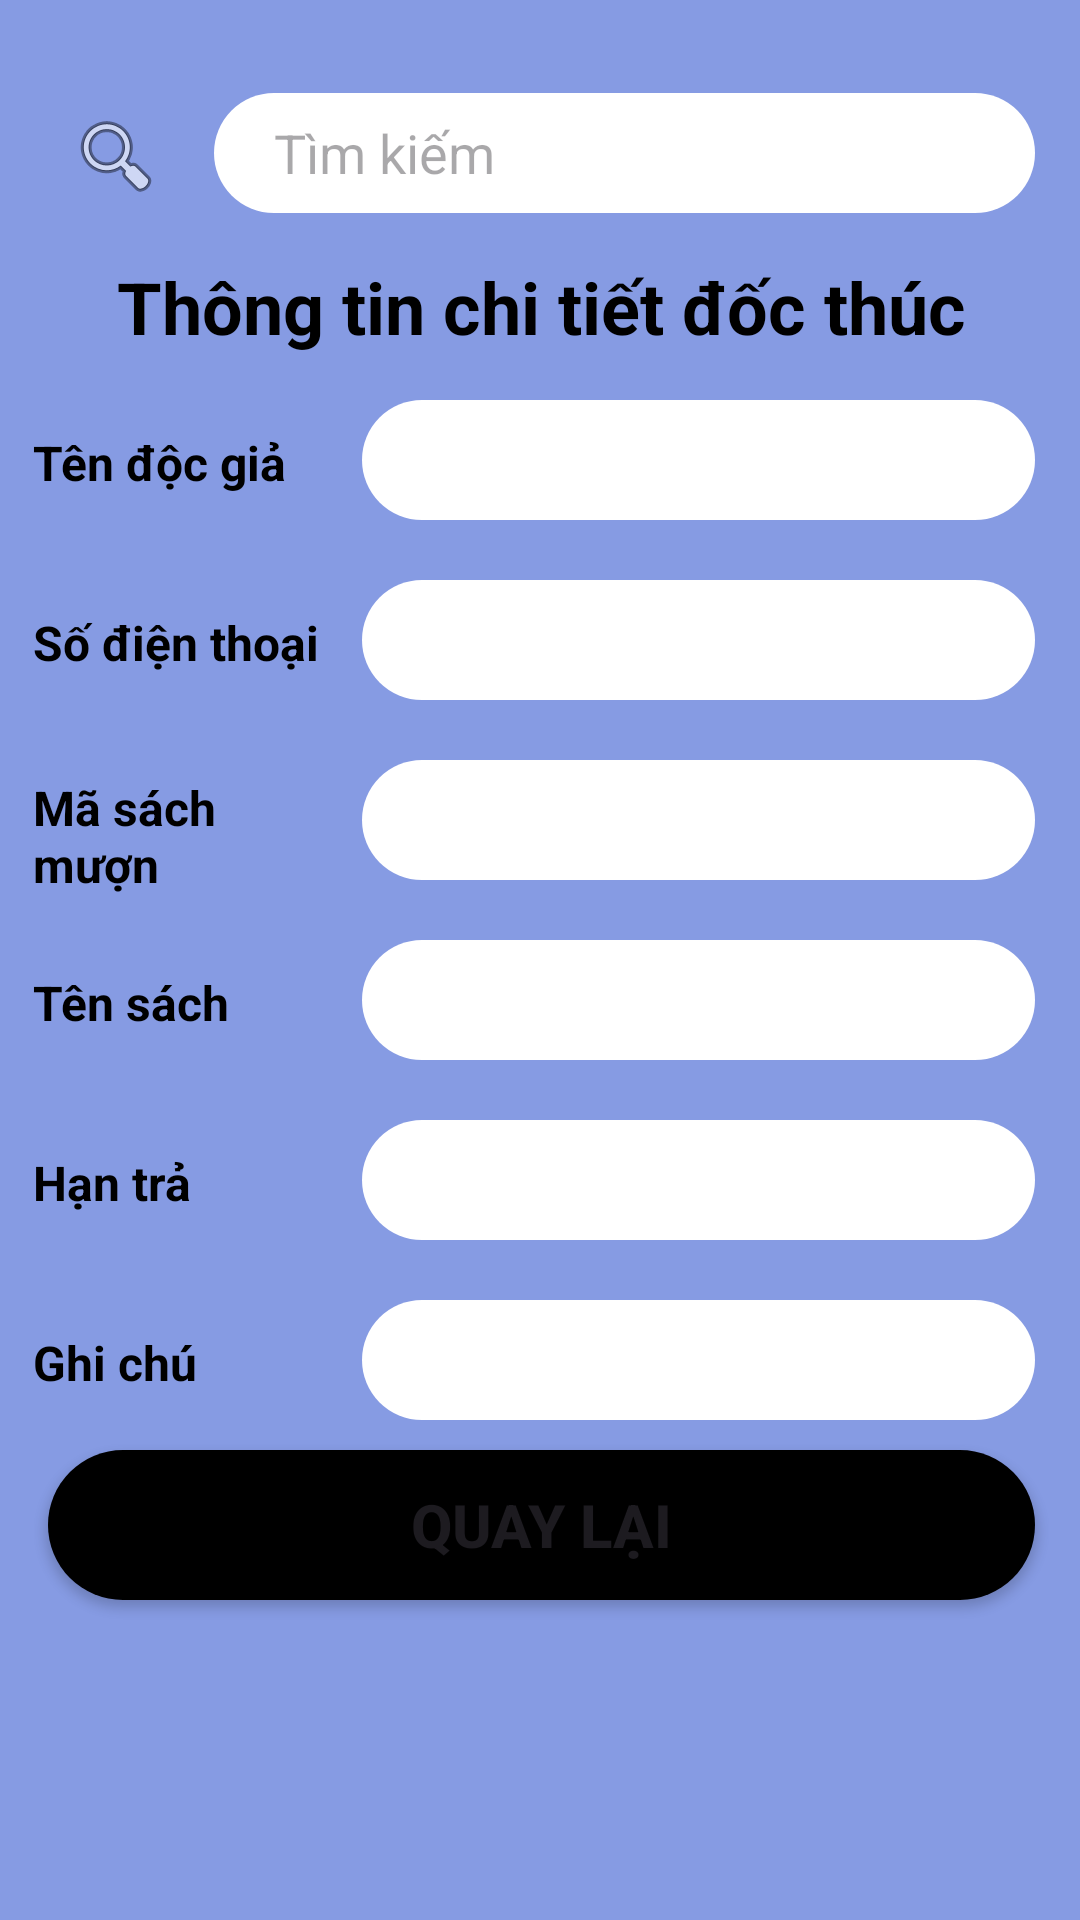

Produce the Android XML layout that renders to this screen, including the resource entries it uses.
<!-- AndroidManifest.xml: application theme Theme.QLTVFBU -->
<!-- res/layout/activity_xem_thong_tin_doc_thuc.xml -->
<?xml version="1.0" encoding="utf-8"?>
<androidx.constraintlayout.widget.ConstraintLayout xmlns:android="http://schemas.android.com/apk/res/android"
    xmlns:app="http://schemas.android.com/apk/res-auto"
    xmlns:tools="http://schemas.android.com/tools"
    android:id="@+id/main"
    android:layout_width="match_parent"
    android:layout_height="match_parent"
    android:background="#869BE3"
    tools:context=".XemThongTinDocThuc">

    <LinearLayout
        android:layout_width="409dp"
        android:layout_height="729dp"
        android:background="#869BE3"
        android:orientation="vertical"
        android:paddingLeft="35dp"
        android:paddingTop="70dp"
        android:paddingRight="35dp"
        app:layout_constraintBottom_toBottomOf="parent"
        app:layout_constraintEnd_toEndOf="parent"
        app:layout_constraintStart_toStartOf="parent"
        app:layout_constraintTop_toTopOf="parent">

        <LinearLayout
            android:layout_width="match_parent"
            android:layout_height="wrap_content"
            android:orientation="horizontal">

            <ImageButton
                android:id="@+id/btnTimKemDT"
                android:layout_width="wrap_content"
                android:layout_marginTop="10dp"
                android:layout_height="wrap_content"
                android:layout_weight="1"
                android:background="#869BE3"
                app:srcCompat="@android:drawable/ic_menu_search" />

            <EditText
                android:id="@+id/timKiemDT"
                android:layout_width="wrap_content"
                android:layout_height="40dp"
                android:layout_margin="5dp"
                android:layout_weight="1"
                android:background="@drawable/tk_text"
                android:ems="10"
                android:hint="Tìm kiếm"
                android:inputType="text"
                android:paddingLeft="20dp"
                app:backgroundTint="@null" />
        </LinearLayout>

        <TextView
            android:id="@+id/textView9"
            android:layout_width="match_parent"
            android:layout_height="wrap_content"
            android:layout_marginTop="10dp"
            android:text="Thông tin chi tiết đốc thúc"
            android:textAlignment="center"
            android:textColor="#000"
            android:textSize="24sp"
            android:textStyle="bold" />

        <LinearLayout
            android:layout_width="match_parent"
            android:layout_height="wrap_content"
            android:orientation="horizontal" />

        <LinearLayout
            android:layout_width="match_parent"
            android:layout_height="wrap_content"
            android:orientation="horizontal" />

        <LinearLayout
            android:layout_width="match_parent"
            android:layout_height="wrap_content"
            android:orientation="horizontal" />

        <LinearLayout
            android:layout_width="match_parent"
            android:layout_marginTop="10dp"
            android:layout_height="wrap_content"
            android:orientation="horizontal">

            <TextView
                android:id="@+id/textView17"
                android:layout_width="130dp"
                android:layout_height="wrap_content"
                android:layout_marginTop="5dp"
                android:layout_weight="1"
                android:text="Tên độc giả"
                android:textColor="#000"
                android:textSize="16sp"
                android:textStyle="bold" />

            <EditText
                android:id="@+id/tenDocXemDT"
                android:layout_width="wrap_content"
                android:layout_height="40dp"
                android:layout_margin="5dp"
                android:layout_weight="1"
                android:background="@drawable/tk_text"
                android:ems="10"
                android:inputType="text"
                android:paddingLeft="20dp"
                app:backgroundTint="@null" />
        </LinearLayout>

        <LinearLayout
            android:layout_width="match_parent"
            android:layout_height="wrap_content"
            android:layout_marginTop="10dp"
            android:orientation="horizontal">

            <TextView
                android:id="@+id/textView18"
                android:layout_width="130dp"
                android:layout_height="wrap_content"
                android:layout_marginTop="5dp"
                android:layout_weight="1"
                android:text="Số điện thoại"
                android:textColor="#000"
                android:textSize="16sp"
                android:textStyle="bold" />

            <EditText
                android:id="@+id/sdtXemDT"
                android:layout_width="wrap_content"
                android:layout_height="40dp"
                android:layout_margin="5dp"
                android:layout_weight="1"
                android:background="@drawable/tk_text"
                android:ems="10"
                android:inputType="text"
                android:paddingLeft="20dp"
                app:backgroundTint="@null" />
        </LinearLayout>

        <LinearLayout
            android:layout_width="match_parent"
            android:layout_height="wrap_content"
            android:layout_marginTop="10dp"
            android:orientation="horizontal">

            <TextView
                android:id="@+id/textView19"
                android:layout_width="130dp"
                android:layout_height="wrap_content"
                android:layout_weight="1"
                android:layout_marginBottom="5dp"
                android:text="Mã sách mượn"
                android:textColor="#000"
                android:textSize="16sp"
                android:textStyle="bold" />

            <EditText
                android:id="@+id/maSachXemDT"
                android:layout_width="wrap_content"
                android:layout_height="40dp"
                android:layout_margin="5dp"
                android:layout_weight="1"
                android:background="@drawable/tk_text"
                android:ems="10"
                android:inputType="text"
                android:paddingLeft="20dp"
                app:backgroundTint="@null" />
        </LinearLayout>

        <LinearLayout
            android:layout_width="match_parent"
            android:layout_height="wrap_content"
            android:layout_marginTop="10dp"
            android:orientation="horizontal">

            <TextView
                android:id="@+id/textView20"
                android:layout_width="130dp"
                android:layout_height="wrap_content"
                android:layout_marginTop="5dp"
                android:layout_weight="1"
                android:text="Tên sách"
                android:textColor="#000"
                android:textSize="16sp"
                android:textStyle="bold" />

            <EditText
                android:id="@+id/tenSachXemDT"
                android:layout_width="wrap_content"
                android:layout_height="40dp"
                android:layout_margin="5dp"
                android:layout_weight="1"
                android:background="@drawable/tk_text"
                android:ems="10"
                android:inputType="text"
                android:paddingLeft="20dp"
                app:backgroundTint="@null" />
        </LinearLayout>

        <LinearLayout
            android:layout_width="match_parent"
            android:layout_height="wrap_content"
            android:layout_marginTop="10dp"
            android:orientation="horizontal">

            <TextView
                android:id="@+id/textView21"
                android:layout_width="130dp"
                android:layout_height="wrap_content"
                android:layout_marginTop="5dp"
                android:layout_weight="1"
                android:text="Hạn trả"
                android:textColor="#000"
                android:textSize="16sp"
                android:textStyle="bold" />

            <EditText
                android:id="@+id/hanTraXemDT"
                android:layout_width="wrap_content"
                android:layout_height="40dp"
                android:layout_margin="5dp"
                android:layout_weight="1"
                android:background="@drawable/tk_text"
                android:ems="10"
                android:inputType="date"
                android:paddingLeft="20dp"
                app:backgroundTint="@null" />
        </LinearLayout>

        <LinearLayout
            android:layout_width="match_parent"
            android:layout_height="wrap_content"
            android:layout_marginTop="10dp"
            android:orientation="horizontal">

            <TextView
                android:id="@+id/textView22"
                android:layout_width="130dp"
                android:layout_height="wrap_content"
                android:layout_marginTop="5dp"
                android:layout_weight="1"
                android:text="Ghi chú"
                android:textColor="#000"
                android:textSize="16sp"
                android:textStyle="bold" />

            <EditText
                android:id="@+id/ghiChuXemDT"
                android:layout_width="wrap_content"
                android:layout_height="40dp"
                android:layout_margin="5dp"
                android:layout_weight="1"
                android:background="@drawable/tk_text"
                android:ems="10"
                android:inputType="text"
                android:paddingLeft="20dp"
                app:backgroundTint="@null" />
        </LinearLayout>

        <Button
            android:id="@+id/backXemDT"
            android:layout_width="match_parent"
            android:layout_height="wrap_content"
            android:layout_margin="5dp"
            android:layout_marginTop="10dp"
            android:background="@drawable/custom_button"
            android:text="Quay lại"
            android:textSize="20sp"
            android:textStyle="bold"
            app:backgroundTint="@null" />

    </LinearLayout>
</androidx.constraintlayout.widget.ConstraintLayout>
<!-- resources referenced by this layout -->
<resources>
  <!-- drawable custom_button (drawable) -->
  <?xml version="1.0" encoding="utf-8"?>
  <shape
      android:shape="rectangle"
      xmlns:android="http://schemas.android.com/apk/res/android">
      <size android:width="100dp"
          android:height="50dp"/>
      <solid android:color="@color/black"/>
      <corners android:radius="50dp"/>
  
  </shape>
  <!-- drawable tk_text (drawable) -->
  <?xml version="1.0" encoding="utf-8"?>
  <shape
      android:shape="rectangle"
      xmlns:android="http://schemas.android.com/apk/res/android">
      <size android:width="250dp"
          android:height="50dp"/>
      <solid android:color="@color/white"/>
      <corners android:radius="20dp"/>
  </shape>
  <style name="Theme.QLTVFBU" parent="Base.Theme.QLTVFBU" />
  <color name="black">#FF000000</color>
  <color name="white">#FFFFFFFF</color>
  <style name="Base.Theme.QLTVFBU" parent="Theme.Material3.DayNight.NoActionBar">
          
          
      </style>
</resources>
